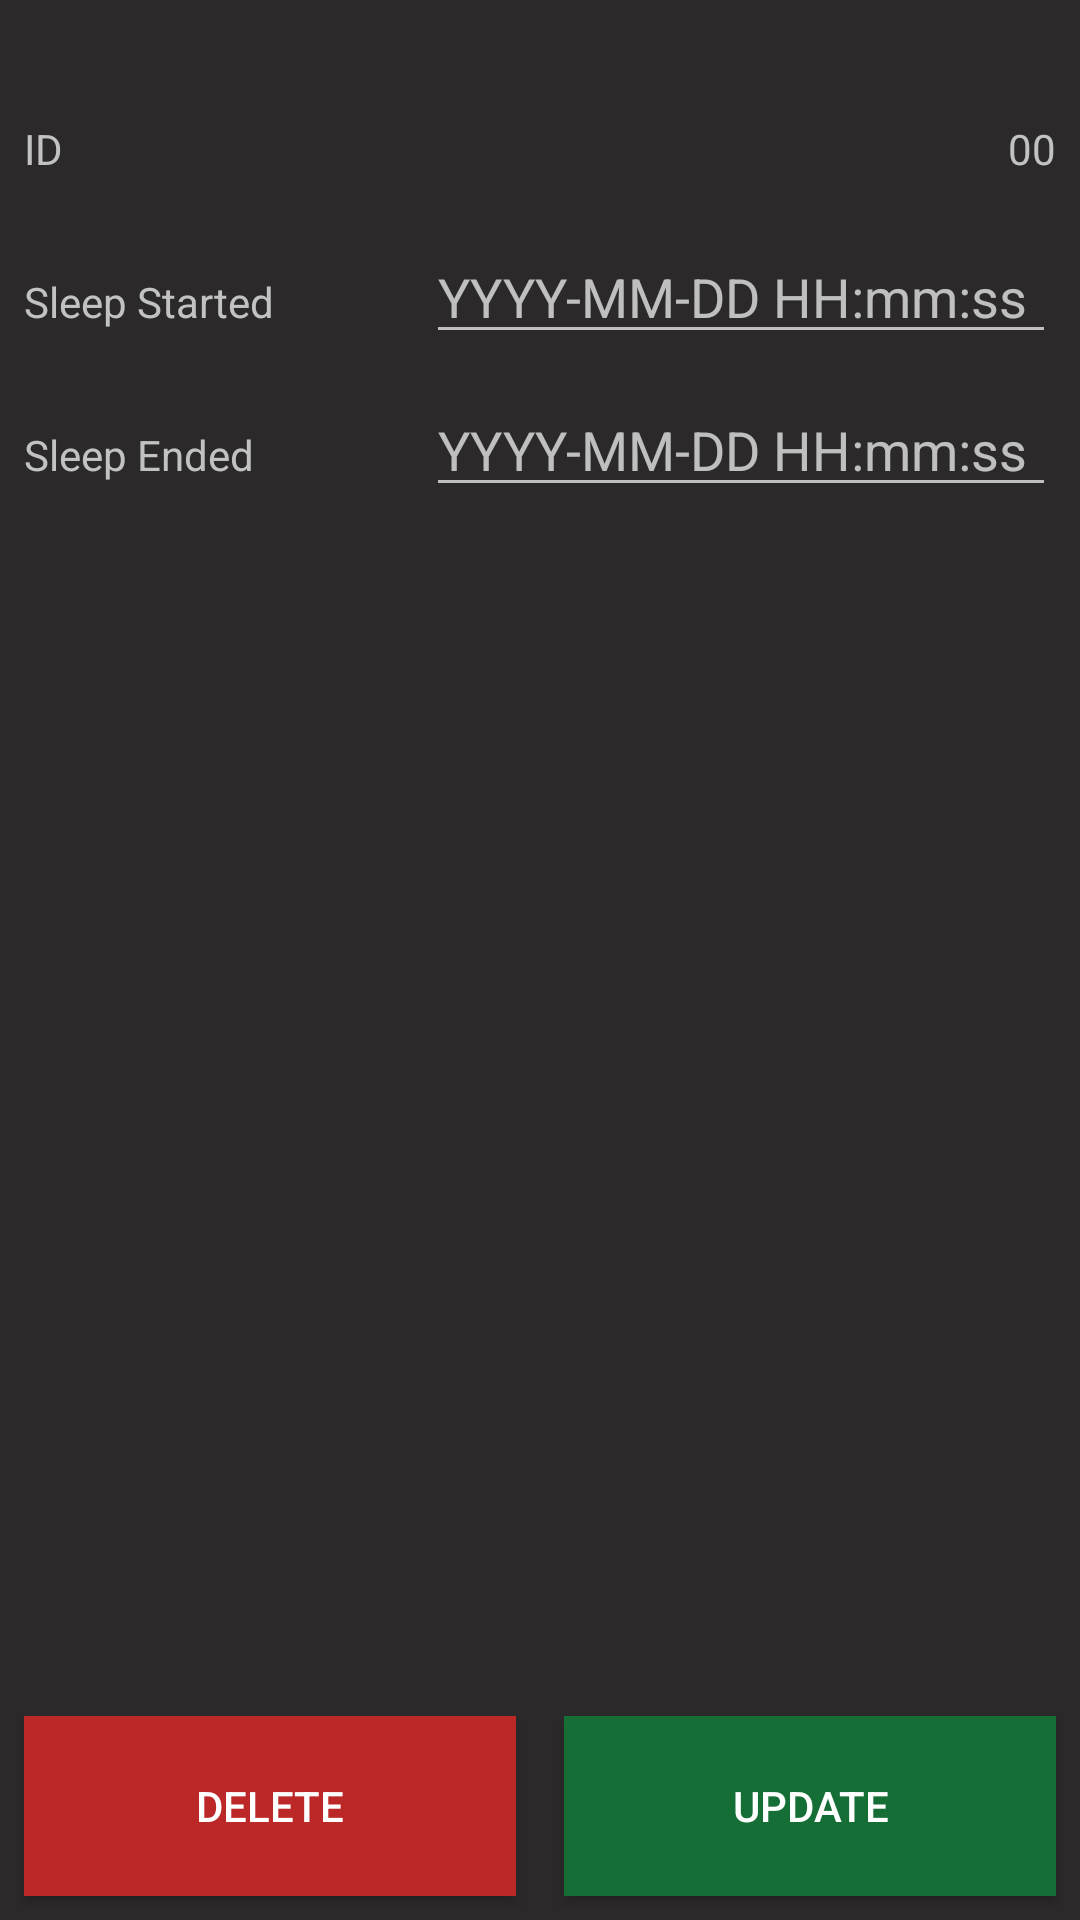

Produce the Android XML layout that renders to this screen, including the resource entries it uses.
<!-- AndroidManifest.xml: application theme Base.V7.Theme.AppCompat -->
<!-- res/layout/activity_sleep_tracker_update.xml -->
<?xml version="1.0" encoding="utf-8"?>
<android.support.constraint.ConstraintLayout xmlns:android="http://schemas.android.com/apk/res/android"
    xmlns:app="http://schemas.android.com/apk/res-auto"
    xmlns:tools="http://schemas.android.com/tools"
    android:layout_width="match_parent"
    android:layout_height="match_parent"
    android:background="@color/activity_background"
    tools:context=".SleepTrackerUpdateActivity"
    tools:layout_editor_absoluteY="73dp">

    <TextView
        android:id="@+id/textView10"
        android:layout_width="wrap_content"
        android:layout_height="wrap_content"
        android:layout_marginStart="8dp"
        android:layout_marginLeft="8dp"
        android:layout_marginTop="40dp"
        android:text="ID"
        android:textColor="@color/activity_text"
        app:layout_constraintStart_toStartOf="parent"
        app:layout_constraintTop_toTopOf="parent" />

    <TextView
        android:id="@+id/tvID"
        android:layout_width="wrap_content"
        android:layout_height="wrap_content"
        android:layout_marginEnd="8dp"
        android:text="00"
        android:textColor="@color/activity_text"
        app:layout_constraintBaseline_toBaselineOf="@+id/textView10"
        app:layout_constraintEnd_toEndOf="parent" />

    <TextView
        android:id="@+id/textView20"
        android:layout_width="wrap_content"
        android:layout_height="wrap_content"
        android:layout_marginStart="8dp"
        android:layout_marginTop="32dp"
        android:text="Sleep Started"
        android:textColor="@color/activity_text"
        app:layout_constraintStart_toStartOf="parent"
        app:layout_constraintTop_toBottomOf="@+id/textView10" />

    <EditText
        android:id="@+id/etStart"
        android:layout_width="wrap_content"
        android:layout_height="wrap_content"
        android:layout_marginEnd="8dp"
        android:ems="10"
        android:hint="YYYY-MM-DD HH:mm:ss"
        android:inputType="time"
        android:textColor="@color/activity_text"
        app:layout_constraintBaseline_toBaselineOf="@+id/textView20"
        app:layout_constraintEnd_toEndOf="parent" />

    <TextView
        android:id="@+id/textView22"
        android:layout_width="wrap_content"
        android:layout_height="wrap_content"
        android:layout_marginStart="8dp"
        android:layout_marginLeft="8dp"
        android:layout_marginTop="32dp"
        android:text="Sleep Ended"
        android:textColor="@color/activity_text"
        app:layout_constraintStart_toStartOf="parent"
        app:layout_constraintTop_toBottomOf="@+id/textView20" />

    <EditText
        android:id="@+id/etEnd"
        android:layout_width="wrap_content"
        android:layout_height="wrap_content"
        android:layout_marginEnd="8dp"
        android:ems="10"
        android:hint="YYYY-MM-DD HH:mm:ss"
        android:inputType="time"
        android:textColor="@color/activity_text"
        app:layout_constraintBaseline_toBaselineOf="@+id/textView22"
        app:layout_constraintEnd_toEndOf="parent" />

    <Button
        android:id="@+id/btnUpdate"
        android:layout_width="0dp"
        android:layout_height="60dp"
        android:layout_marginStart="8dp"
        android:layout_marginEnd="8dp"
        android:layout_marginBottom="8dp"
        android:background="@color/button_background_success"
        android:text="Update"
        app:layout_constraintBottom_toBottomOf="parent"
        app:layout_constraintEnd_toEndOf="parent"
        app:layout_constraintHorizontal_bias="0.5"
        app:layout_constraintStart_toEndOf="@+id/btnDelete" />

    <Button
        android:id="@+id/btnDelete"
        android:layout_width="0dp"
        android:layout_height="60dp"
        android:layout_marginStart="8dp"
        android:layout_marginEnd="8dp"
        android:layout_marginBottom="8dp"
        android:background="@color/button_background_danger"
        android:text="Delete"
        app:layout_constraintBottom_toBottomOf="parent"
        app:layout_constraintEnd_toStartOf="@+id/btnUpdate"
        app:layout_constraintHorizontal_bias="0.5"
        app:layout_constraintStart_toStartOf="parent" />
</android.support.constraint.ConstraintLayout>
<!-- resources referenced by this layout -->
<resources>
  <color name="activity_background">#2b2929</color>
  <color name="activity_text">#c2c2c2</color>
  <color name="button_background_danger">#bc2828</color>
  <color name="button_background_success">#146e35</color>
</resources>
